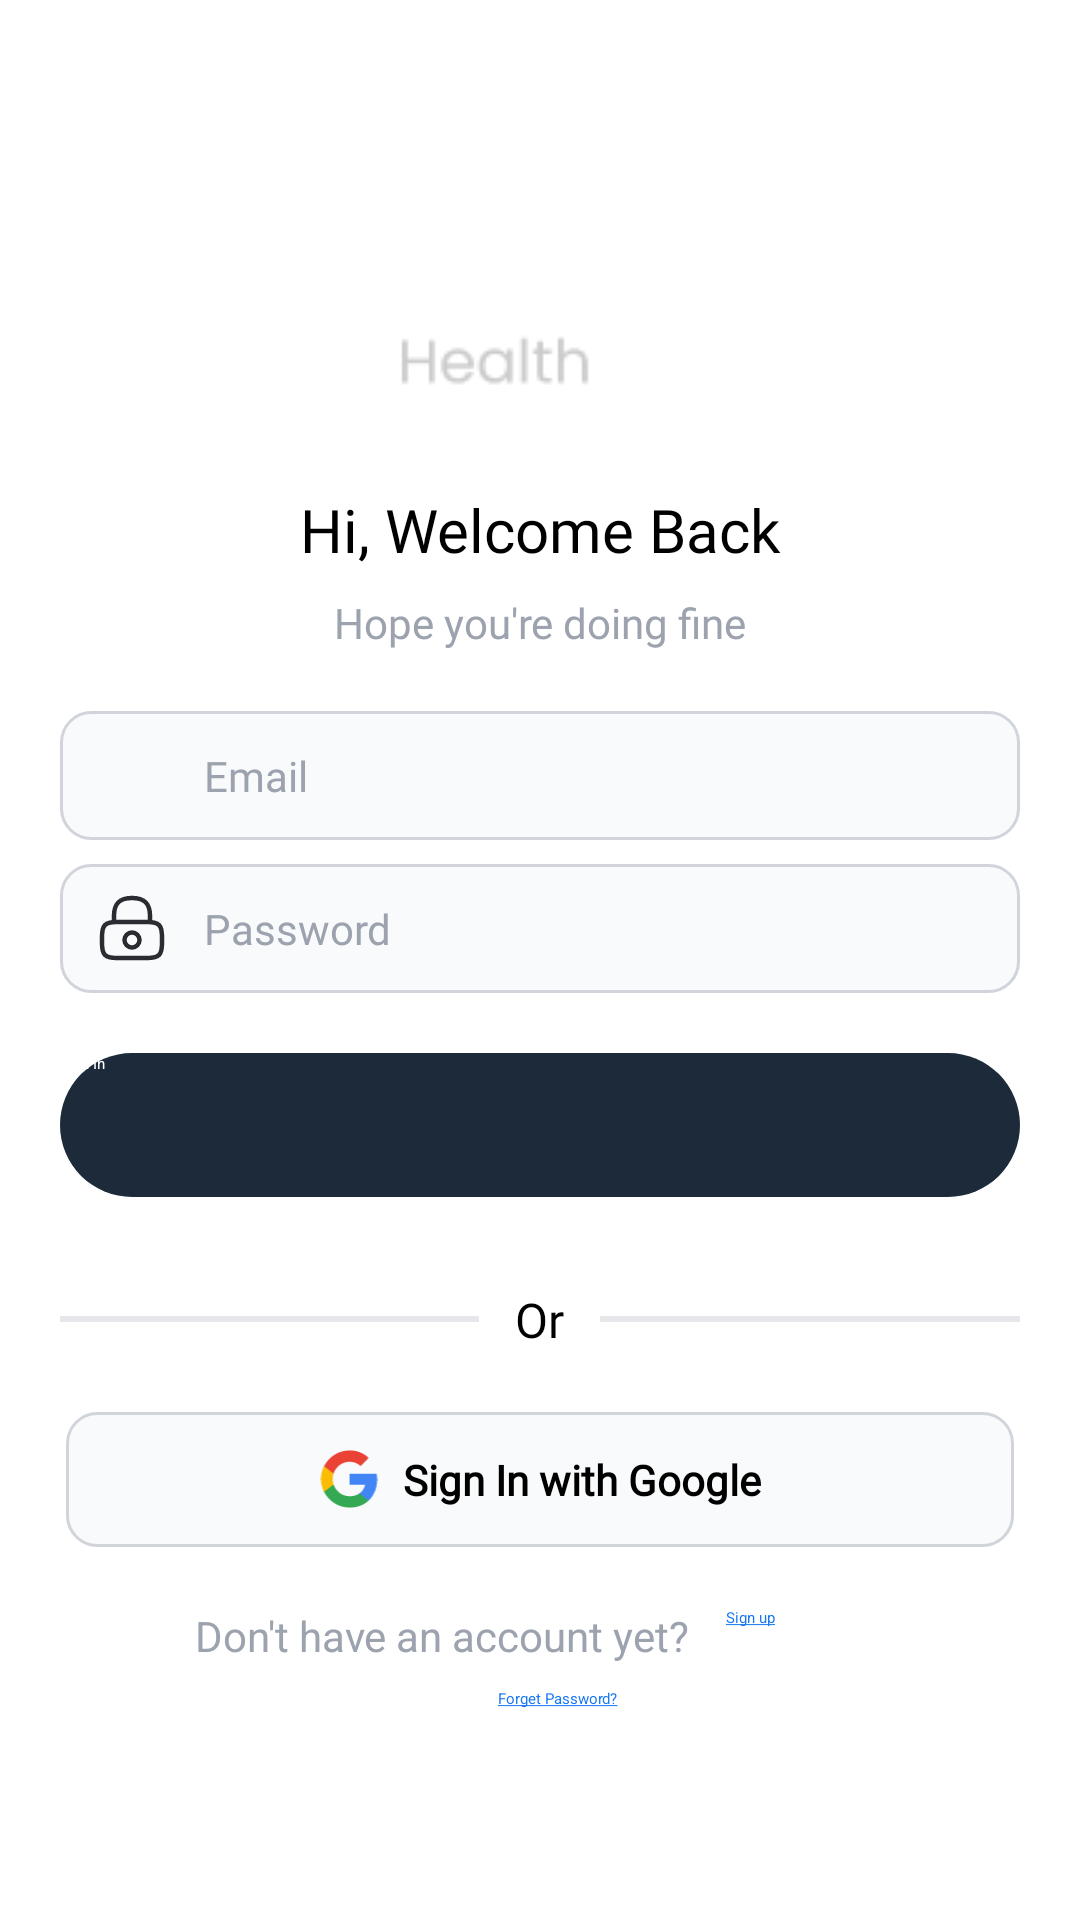

This screen was rendered from an Android layout file. Write that file and the resources it references.
<!-- AndroidManifest.xml: application theme Theme.AppointmentApp -->
<!-- res/layout/fragment_login.xml -->
<?xml version="1.0" encoding="utf-8"?>
<androidx.constraintlayout.widget.ConstraintLayout xmlns:android="http://schemas.android.com/apk/res/android"
    xmlns:app="http://schemas.android.com/apk/res-auto"
    xmlns:tools="http://schemas.android.com/tools"
    android:layout_width="match_parent"
    android:layout_height="match_parent"
    tools:context=".appointment_features.presentation.ui.auth.LoginFragment">

    <ImageView
        android:id="@+id/imvLogo"
        android:layout_width="wrap_content"
        android:layout_height="wrap_content"
        android:layout_marginTop="25dp"
        android:src="@drawable/logo"
        app:layout_constraintEnd_toEndOf="parent"
        app:layout_constraintStart_toStartOf="parent"
        app:layout_constraintTop_toTopOf="parent"
        app:tint="@color/black" />

    <TextView
        android:id="@+id/txvWelcomeBack"
        android:layout_width="wrap_content"
        android:layout_height="wrap_content"
        android:layout_margin="30dp"
        android:fontFamily="@font/inter_bold"
        android:text="Hi, Welcome Back"
        android:textColor="@color/black"
        android:textSize="20sp"
        app:layout_constraintEnd_toEndOf="parent"
        app:layout_constraintStart_toStartOf="parent"
        app:layout_constraintTop_toBottomOf="@id/imvLogo" />

    <TextView
        android:id="@+id/txvToHelpYou"
        android:layout_width="wrap_content"
        android:layout_height="wrap_content"
        android:layout_marginTop="8dp"
        android:fontFamily="@font/inter"
        android:text="Hope you're doing fine"
        android:textColor="@color/gray"
        android:textSize="14sp"
        app:layout_constraintEnd_toEndOf="parent"
        app:layout_constraintStart_toStartOf="parent"
        app:layout_constraintTop_toBottomOf="@id/txvWelcomeBack" />

    <LinearLayout
        android:id="@+id/EmailInputLayout"
        android:layout_width="0dp"
        android:layout_height="wrap_content"
        android:layout_marginStart="20dp"
        android:layout_marginTop="20dp"
        android:layout_marginEnd="20dp"
        android:layout_marginBottom="8dp"
        android:orientation="horizontal"
        android:background="@drawable/login_bg"
        android:gravity="center_vertical"
        android:paddingHorizontal="12dp"
        app:layout_constraintStart_toStartOf="parent"
        app:layout_constraintTop_toBottomOf="@id/txvToHelpYou"
        app:layout_constraintEnd_toEndOf="parent">

        <ImageView
            android:id="@+id/imgEmailIcon"
            android:layout_width="24dp"
            android:layout_height="24dp"
            android:layout_marginEnd="12dp"
            android:src="@drawable/email"
            app:tint="@color/gray" />

        <EditText
            android:id="@+id/edtEmail"
            android:layout_width="0dp"
            android:layout_height="wrap_content"
            android:layout_weight="1"
            android:hint="Email"
            android:textColorHint="@color/textGray"
            android:textColor="@color/textGray"
            android:background="@android:color/transparent"
            android:paddingVertical="12dp"
            android:inputType="textEmailAddress"
            android:textSize="14sp"
            android:fontFamily="@font/inter" />
    </LinearLayout>

    <LinearLayout
        android:id="@+id/PasswordInputLayout"
        android:layout_width="0dp"
        android:layout_height="wrap_content"
        android:layout_marginStart="20dp"
        android:layout_marginTop="8dp"
        android:layout_marginEnd="20dp"
        android:layout_marginBottom="8dp"
        android:orientation="horizontal"
        android:background="@drawable/login_bg"
        android:gravity="center_vertical"
        android:paddingHorizontal="12dp"
        app:layout_constraintStart_toStartOf="parent"
        app:layout_constraintTop_toBottomOf="@id/EmailInputLayout"
        app:layout_constraintEnd_toEndOf="parent">

        <ImageView
            android:id="@+id/imgPasswordIcon"
            android:layout_width="24dp"
            android:layout_height="24dp"
            android:layout_marginEnd="12dp"
            android:src="@drawable/password"
            app:tint="@color/gray" />

        <EditText
            android:id="@+id/edtPassword"
            android:layout_width="0dp"
            android:layout_height="wrap_content"
            android:layout_weight="1"
            android:hint="Password"
            android:textColorHint="@color/textGray"
            android:textColor="@color/textGray"
            android:background="@android:color/transparent"
            android:paddingVertical="12dp"
            android:inputType="textPassword"
            android:textSize="14sp"
            android:fontFamily="@font/inter" />

    </LinearLayout>

    <FrameLayout
        android:id="@+id/btnSignInContainer"
        android:layout_width="match_parent"
        android:layout_height="wrap_content"
        android:textColor="@color/white"
        app:layout_constraintEnd_toEndOf="parent"
        app:layout_constraintStart_toStartOf="parent"
        app:layout_constraintTop_toBottomOf="@id/PasswordInputLayout"
        android:layout_marginStart="20dp"
        android:layout_marginEnd="20dp"
        android:layout_marginTop="20dp">

        <androidx.appcompat.widget.AppCompatButton
            android:id="@+id/btnSignIn"
            android:layout_width="match_parent"
            android:layout_height="48dp"
            android:background="@drawable/on_boarding_button"
            android:textAllCaps="false"
            android:textColor="@color/white"
            android:text="Sign In" />

        <ProgressBar
            android:id="@+id/btnProgressBar"
            style="?android:attr/progressBarStyleSmall"
            android:layout_width="24dp"
            android:layout_height="24dp"
            android:layout_gravity="center"
            android:visibility="gone" />

    </FrameLayout>

    <LinearLayout
        android:id="@+id/ly"
        android:layout_width="match_parent"
        android:layout_height="wrap_content"
        android:orientation="horizontal"
        app:layout_constraintEnd_toEndOf="parent"
        app:layout_constraintStart_toStartOf="parent"
        app:layout_constraintTop_toBottomOf="@id/btnSignInContainer"
        android:layout_marginStart="20dp"
        android:layout_marginEnd="20dp"
        android:layout_marginTop="30dp">

        <View
            android:layout_width="0dp"
            android:layout_height="2dp"
            android:background="#E5E7EB"
            android:layout_weight="1"
            android:layout_gravity="center"/>

        <TextView
            android:id="@+id/txvOr"
            android:layout_width="wrap_content"
            android:layout_height="wrap_content"
            android:fontFamily="@font/inter"
            android:text="Or"
            android:textColor="@color/black"
            android:textSize="16sp"
            android:layout_marginStart="12dp"
            android:layout_marginEnd="12dp"/>

        <View
            android:layout_width="0dp"
            android:layout_height="2dp"
            android:background="#E5E7EB"
            android:layout_weight="1"
            android:layout_gravity="center"/>

    </LinearLayout>

    <LinearLayout
        android:id="@+id/btnLoginWithGoogle"
        android:layout_width="match_parent"
        android:layout_height="45dp"
        android:layout_marginStart="22dp"
        android:layout_marginTop="20dp"
        android:layout_marginEnd="22dp"
        android:background="@drawable/login_bg"
        android:clickable="true"
        android:focusable="true"
        android:gravity="center"
        android:orientation="horizontal"
        android:padding="12dp"
        app:layout_constraintEnd_toEndOf="parent"
        app:layout_constraintStart_toStartOf="parent"
        app:layout_constraintTop_toBottomOf="@id/ly">

        <ImageView
            android:layout_width="20dp"
            android:layout_height="20dp"
            android:src="@drawable/google" />

        <TextView
            android:layout_width="wrap_content"
            android:layout_height="wrap_content"
            android:layout_marginStart="8dp"
            android:text="Sign In with Google"
            android:textAllCaps="false"
            android:textColor="@color/black"
            android:textSize="14sp"
            android:textStyle="bold"
            android:fontFamily="@font/inter"/>
    </LinearLayout>

    <TextView
        android:id="@+id/txvHaveAnAccount"
        android:layout_width="wrap_content"
        android:layout_height="wrap_content"
        android:layout_marginStart="43dp"
        android:layout_marginTop="20dp"
        android:text="Don't have an account yet?"
        android:textColor="@color/textGray"
        android:textSize="14sp"
        app:layout_constraintStart_toStartOf="@id/btnLoginWithGoogle"
        app:layout_constraintTop_toBottomOf="@id/btnLoginWithGoogle" />

    <TextView
        android:id="@+id/txvSignUp"
        android:layout_width="wrap_content"
        android:layout_height="wrap_content"
        android:layout_marginStart="12dp"
        android:layout_marginTop="20dp"
        android:text="@string/sign_up"
        android:textColor="@color/blue"
        app:layout_constraintStart_toEndOf="@id/txvHaveAnAccount"
        app:layout_constraintTop_toBottomOf="@id/btnLoginWithGoogle" />

    <TextView
        android:id="@+id/txvForgetPassword"
        android:layout_width="wrap_content"
        android:layout_height="wrap_content"
        android:layout_marginStart="12dp"
        android:layout_marginTop="20dp"
        android:text="@string/forget_password"
        android:textColor="@color/blue"
        app:layout_constraintStart_toStartOf="parent"
        app:layout_constraintEnd_toEndOf="parent"
        app:layout_constraintTop_toBottomOf="@id/txvSignUp" />

</androidx.constraintlayout.widget.ConstraintLayout>
<!-- resources referenced by this layout -->
<resources>
  <color name="black">#FF000000</color>
  <color name="blue">#1877F2</color>
  <color name="gray">#9CA3AF</color>
  <color name="textGray">#9CA3AF</color>
  <color name="white">#FFFFFFFF</color>
  <!-- drawable google (drawable) -->
  <?xml version="1.0" encoding="utf-8"?>
  <vector xmlns:android="http://schemas.android.com/apk/res/android"
      android:width="20dp"
      android:height="21dp"
      android:viewportWidth="20"
      android:viewportHeight="21">
  
      <group>
          <path
              android:fillColor="#4285F4"
              android:pathData="M19.8052,10.7303c0,-0.6797 -0.0551,-1.3632 -0.1727,-2.032H10.2002v3.8508h5.4014c-0.2241,1.2419 -0.9443,2.3406 -1.9989,3.0387v2.4987h3.2225c1.8924,-1.7417 2.98,-4.3138 2.98,-7.3562z" />
  
          <path
              android:fillColor="#34A853"
              android:pathData="M10.1999,20.5006c2.6971,0 4.9715,-0.8855 6.6287,-2.4141l-3.2225,-2.4986c-0.8965,0.61 -2.054,0.9554 -3.4025,0.9554c-2.6089,0 -4.8209,-1.7601 -5.6146,-4.1264H1.26367v2.5758c1.6976,3.3768 5.1553,5.5079 8.9362,5.5079z" />
  
          <path
              android:fillColor="#FBBC04"
              android:pathData="M4.5856,12.4169c-0.4189,-1.242 -0.4189,-2.5868 0,-3.8288V6.0123H1.2639c-1.4183,2.8256 -1.4183,6.1546 0,8.9804l3.3217,-2.5758z" />
  
          <path
              android:fillColor="#EA4335"
              android:pathData="M10.1999,4.458c1.4257,-0.0221 2.8036,0.5143 3.8361,1.4991l2.8551,-2.855c-1.8078,-1.6976 -4.2073,-2.6309 -6.6912,-2.6015c-3.781,0 -7.2386,2.1311 -8.9362,5.5116l3.3217,2.5758c0.79,-2.3701 3.0057,-4.1302 5.6145,-4.1302z" />
      </group>
  </vector>
  <!-- drawable login_bg (drawable) -->
  <?xml version="1.0" encoding="utf-8"?>
  <shape xmlns:android="http://schemas.android.com/apk/res/android"
      android:shape="rectangle">
  
      <solid android:color="#F9FAFB"/>
      <stroke android:color="#D1D5DB" android:width="1dp"/>
      <corners android:radius="10dp"/>
  
  </shape>
  <!-- drawable logo: png bitmap (drawable, 1942 bytes) -->
  <!-- drawable on_boarding_button (drawable) -->
  <?xml version="1.0" encoding="utf-8"?>
  <shape xmlns:android="http://schemas.android.com/apk/res/android"
      android:shape="rectangle">
  
      <solid android:color="#1C2A3A"/>
      <corners android:radius="35dp"/>
  
  </shape>
  <!-- drawable password (drawable) -->
  <?xml version="1.0" encoding="utf-8"?>
  <vector xmlns:android="http://schemas.android.com/apk/res/android"
      android:width="24dp"
      android:height="24dp"
      android:viewportWidth="24"
      android:viewportHeight="24">
  
      <path
          android:pathData="M6 10V8C6 4.69 7 2 12 2C17 2 18 4.69 18 8V10"
          android:strokeColor="#292D32"
          android:strokeWidth="1.5"
          android:strokeLineCap="round"
          android:strokeLineJoin="round"
          android:fillColor="@android:color/transparent" />
  
      <path
          android:pathData="M12 18.5C13.3807 18.5 14.5 17.3807 14.5 16C14.5 14.6193 13.3807 13.5 12 13.5C10.6193 13.5 9.5 14.6193 9.5 16C9.5 17.3807 10.6193 18.5 12 18.5Z"
          android:strokeColor="#292D32"
          android:strokeWidth="1.5"
          android:strokeLineCap="round"
          android:strokeLineJoin="round"
          android:fillColor="@android:color/transparent" />
  
      <path
          android:pathData="M17 22H7C3 22 2 21 2 17V15C2 11 3 10 7 10H17C21 10 22 11 22 15V17C22 21 21 22 17 22Z"
          android:strokeColor="#292D32"
          android:strokeWidth="1.5"
          android:strokeLineCap="round"
          android:strokeLineJoin="round"
          android:fillColor="@android:color/transparent" />
  </vector>
  <string name="forget_password"><u>Forget Password?</u></string>
  <string name="sign_up"><u>Sign up</u></string>
</resources>
